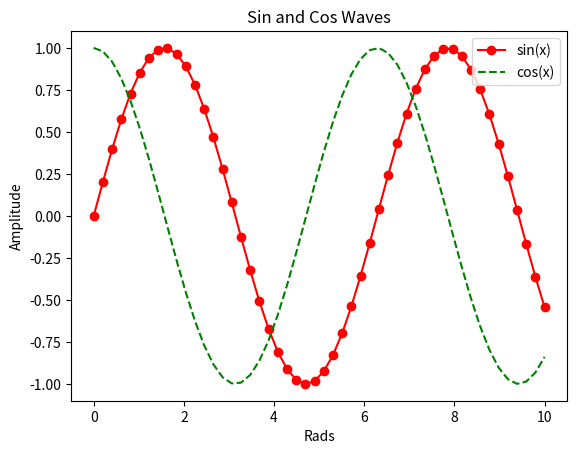

Write the Python code that produced this figure.
import matplotlib.pyplot as plt
import numpy as np

x = np.linspace(0, 10, 50)
sinus = np.sin(x)
cosinus = np.cos(x)
plt.plot(x, sinus, "r-o", label="sin(x)")
plt.plot(x, cosinus, "g--", label="cos(x)")
plt.legend(loc=1)
plt.xlabel("Rads")
plt.ylabel("Amplitude")
plt.title("Sin and Cos Waves")
plt.show()

